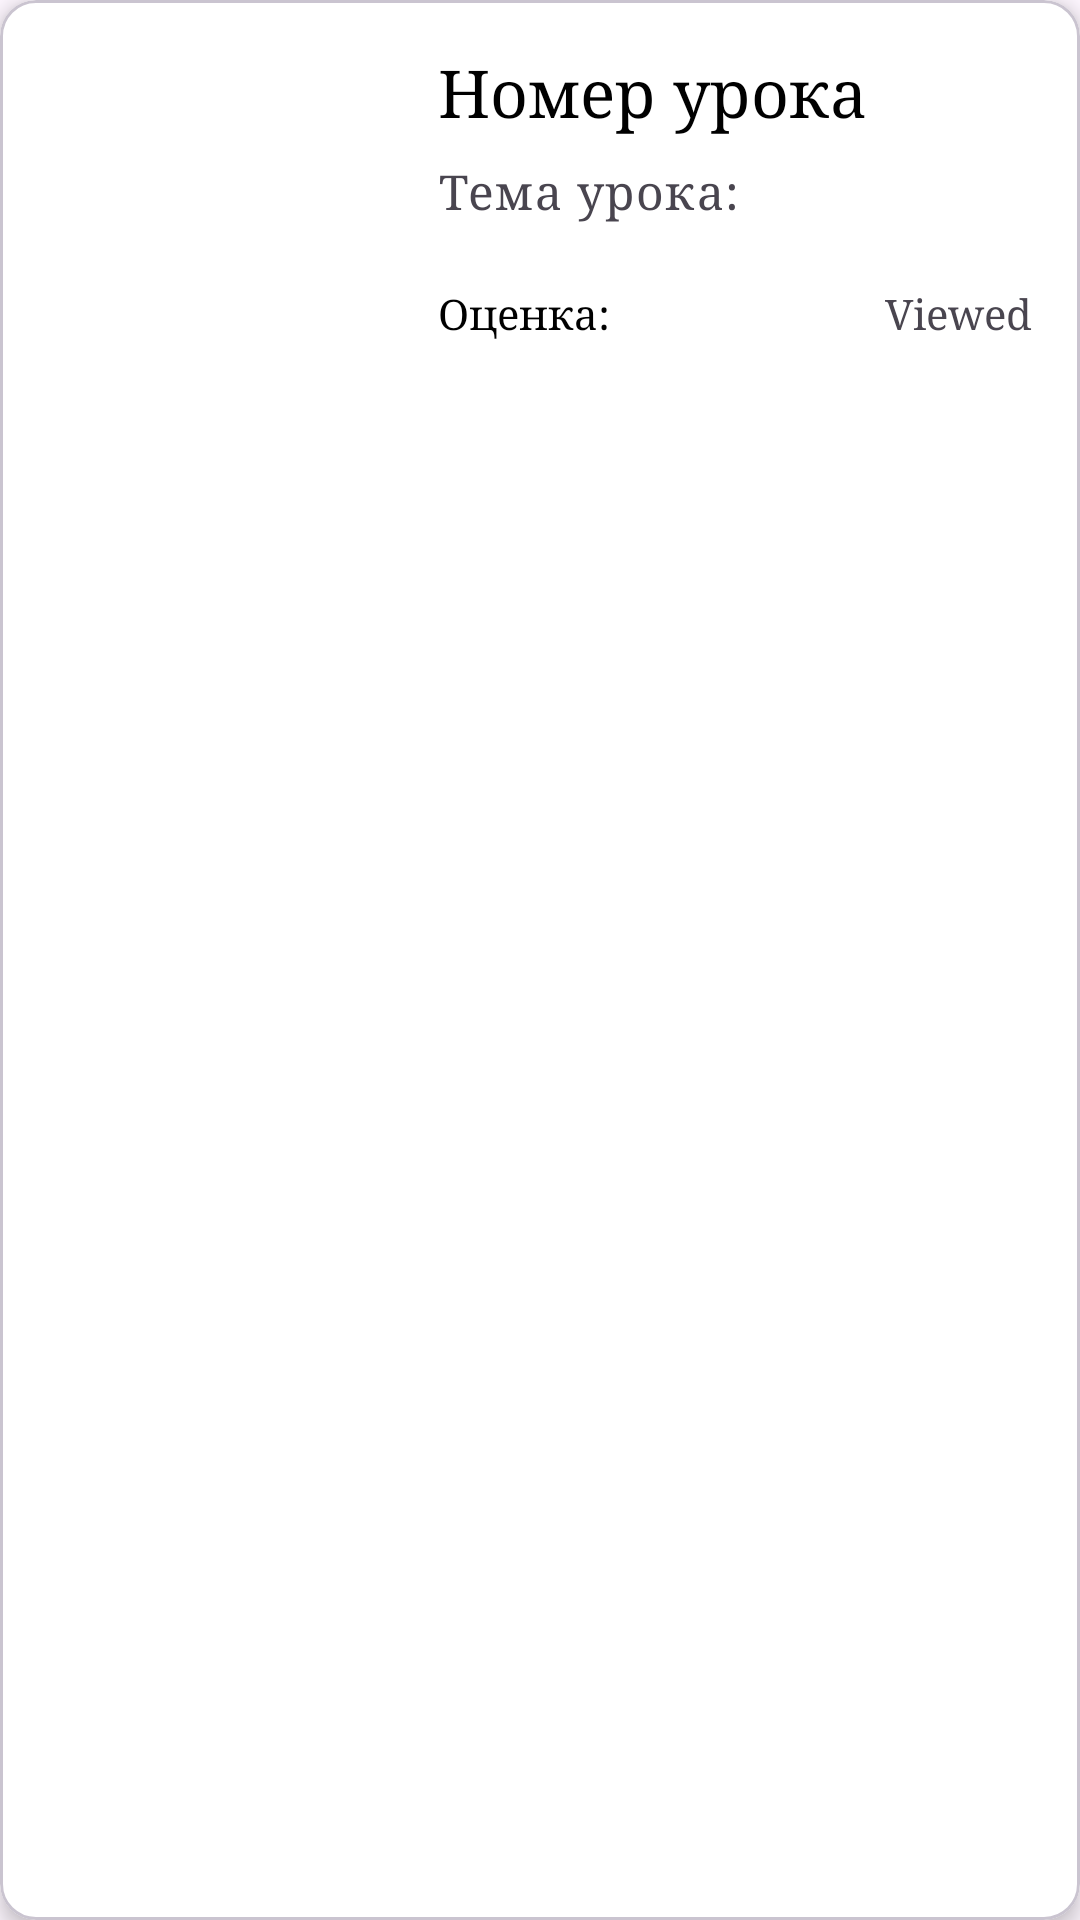

The Android layout XML behind this screen, and the referenced resources:
<!-- AndroidManifest.xml: application theme Theme.PC_Builder -->
<!-- res/layout/lessons_pick_view.xml -->
<?xml version="1.0" encoding="utf-8"?>
<com.google.android.material.card.MaterialCardView xmlns:android="http://schemas.android.com/apk/res/android"
    xmlns:app="http://schemas.android.com/apk/res-auto"
    xmlns:tools="http://schemas.android.com/tools"
    android:layout_width="match_parent"
    android:layout_height="wrap_content"
    android:layout_margin="5dp"
    android:clickable="true"
    android:focusable="true"
    android:backgroundTint="@color/white"
    android:id="@+id/lessonCard"
    app:cardElevation="4dp">

    <LinearLayout
        android:layout_width="match_parent"
        android:layout_height="wrap_content"
        android:orientation="horizontal">

        <ImageView
            android:id="@+id/lessonImage"
            android:layout_width="130dp"
            android:layout_height="130dp"
            android:layout_gravity="center"
            android:scaleType="fitXY"
            tools:srcCompat="@drawable/default_image" />

        <LinearLayout
            android:layout_width="match_parent"
            android:layout_height="wrap_content"
            android:orientation="vertical"
            android:padding="16dp">

            <LinearLayout
                android:layout_width="match_parent"
                android:layout_height="wrap_content"
                android:orientation="vertical"
                >

                <TextView
                    android:id="@+id/lessonNumberText"
                    android:layout_width="match_parent"
                    android:layout_height="wrap_content"
                    android:text="Номер урока"
                    android:layout_marginBottom="8dp"
                    android:textAppearance="?attr/textAppearanceTitleLarge"/>

                <TextView
                    android:id="@+id/lessonTitleText"
                    android:layout_width="match_parent"
                    android:layout_height="wrap_content"
                    android:text="Тема урока: "
                    android:textAppearance="?attr/textAppearanceBodyLarge"
                    android:textColor="?android:attr/textColorSecondary"/>
            </LinearLayout>

            <LinearLayout
                android:layout_width="match_parent"
                android:layout_height="match_parent"
                android:orientation="horizontal"
                android:paddingTop="21dp">

                <TextView
                    android:id="@+id/lessonMarkText"
                    android:layout_width="wrap_content"
                    android:layout_height="wrap_content"
                    android:text="Оценка:" />

                <TextView
                    android:id="@+id/lessonCheckedText"
                    android:layout_width="0dp"
                    android:layout_height="wrap_content"
                    android:layout_weight="1"
                    android:text="@string/viewed_lesson"
                    android:textColor="?android:attr/textColorSecondary"
                    android:gravity="end"/>
            </LinearLayout>
        </LinearLayout>
    </LinearLayout>
</com.google.android.material.card.MaterialCardView>
<!-- resources referenced by this layout -->
<resources>
  <color name="white">#FFFFFFFF</color>
  <string name="viewed_lesson">Viewed</string>
  <style name="Theme.PC_Builder" parent="Base.Theme.PC_Builder" />
  <style name="Base.Theme.PC_Builder" parent="Theme.Material3.DayNight.NoActionBar">
          
          <item name="colorPrimary">@color/black</item>
          <item name="colorSecondary">@color/white</item>
          <item name="android:fontFamily">serif</item>
          <item name="android:textColor">@color/black</item>
          <item name="windowNoTitle">true</item>
          <item name="windowActionBar">false</item>
      </style>
  <color name="black">#FF000000</color>
</resources>
